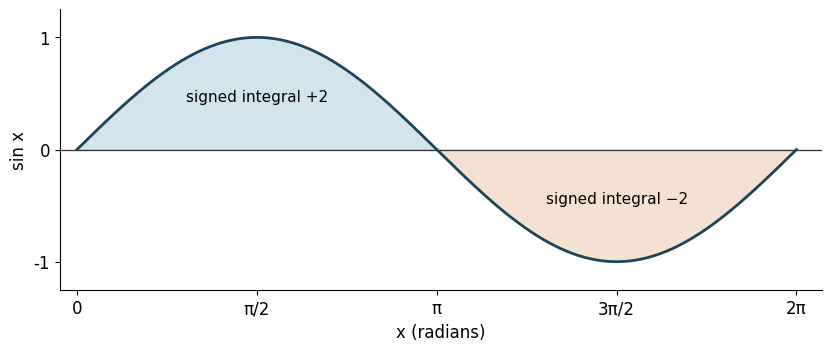

Here is the Python script that generated this plot: (Note: this script raises an exception after producing the figure.)
from pathlib import Path
import matplotlib
matplotlib.use('Agg')
import matplotlib.pyplot as plt
import numpy as np
p=Path('/workspace/scratch/f9c0b7fc7e76/d017-clean-r27/output/figures')
plt.rcParams.update({'font.size':12,'font.weight':'normal','axes.titleweight':'normal','axes.labelweight':'normal','svg.fonttype':'none','font.family':'DejaVu Sans'})
fig,ax=plt.subplots(figsize=(8.2,3.4),layout='constrained')
x=np.linspace(0,2*np.pi,500);y=np.sin(x)
ax.axhline(0,color='#333333',lw=.9)
ax.fill_between(x,0,y,where=x<=np.pi,color='#3e8fb0',alpha=.23)
ax.fill_between(x,0,y,where=x>=np.pi,color='#d58a4d',alpha=.25)
ax.plot(x,y,color='#1d4458',lw=2)
ax.text(np.pi/2,.43,'signed integral +2',ha='center',fontsize=11)
ax.text(3*np.pi/2,-.48,'signed integral −2',ha='center',fontsize=11)
ax.set_xticks([0,np.pi/2,np.pi,3*np.pi/2,2*np.pi],['0','π/2','π','3π/2','2π'])
ax.set_yticks([-1,0,1]);ax.set_ylim(-1.25,1.25);ax.set_xlim(-.15,2*np.pi+.22)
ax.set_xlabel('x (radians)');ax.set_ylabel('sin x');ax.spines[['top','right']].set_visible(False)
fig.savefig(p/'signed-sine.svg');fig.savefig(p/'signed-sine.png',dpi=140);plt.close(fig)
fig,ax=plt.subplots(figsize=(7.2,3.6),layout='constrained')
x=np.linspace(0,2,400);y=1+.5*x*x
ax.fill_between(x,0,y,where=x<=1,color='#3e8fb0',alpha=.25)
ax.fill_between(x,0,y,where=x>=1,color='#a392bd',alpha=.25)
ax.plot(x,y,color='#1d4458',lw=2)
for t in [0,1,2]:ax.vlines(t,0,1+.5*t*t,color='#555555',lw=1)
ax.text(.46,.47,'first contribution',ha='center',fontsize=11)
ax.text(1.52,.65,'second contribution',ha='center',fontsize=11)
ax.set_xticks([0,1,2],['a','b','c']);ax.set_yticks([]);ax.set_xlim(-.15,2.15);ax.set_ylim(0,3.5)
ax.set_xlabel('x');ax.set_ylabel('f(x)');ax.spines[['top','right']].set_visible(False)
fig.savefig(p/'interval-addition.svg');fig.savefig(p/'interval-addition.png',dpi=140);plt.close(fig)
print('Two SVG figures and their matching raster inspection copies created.')
